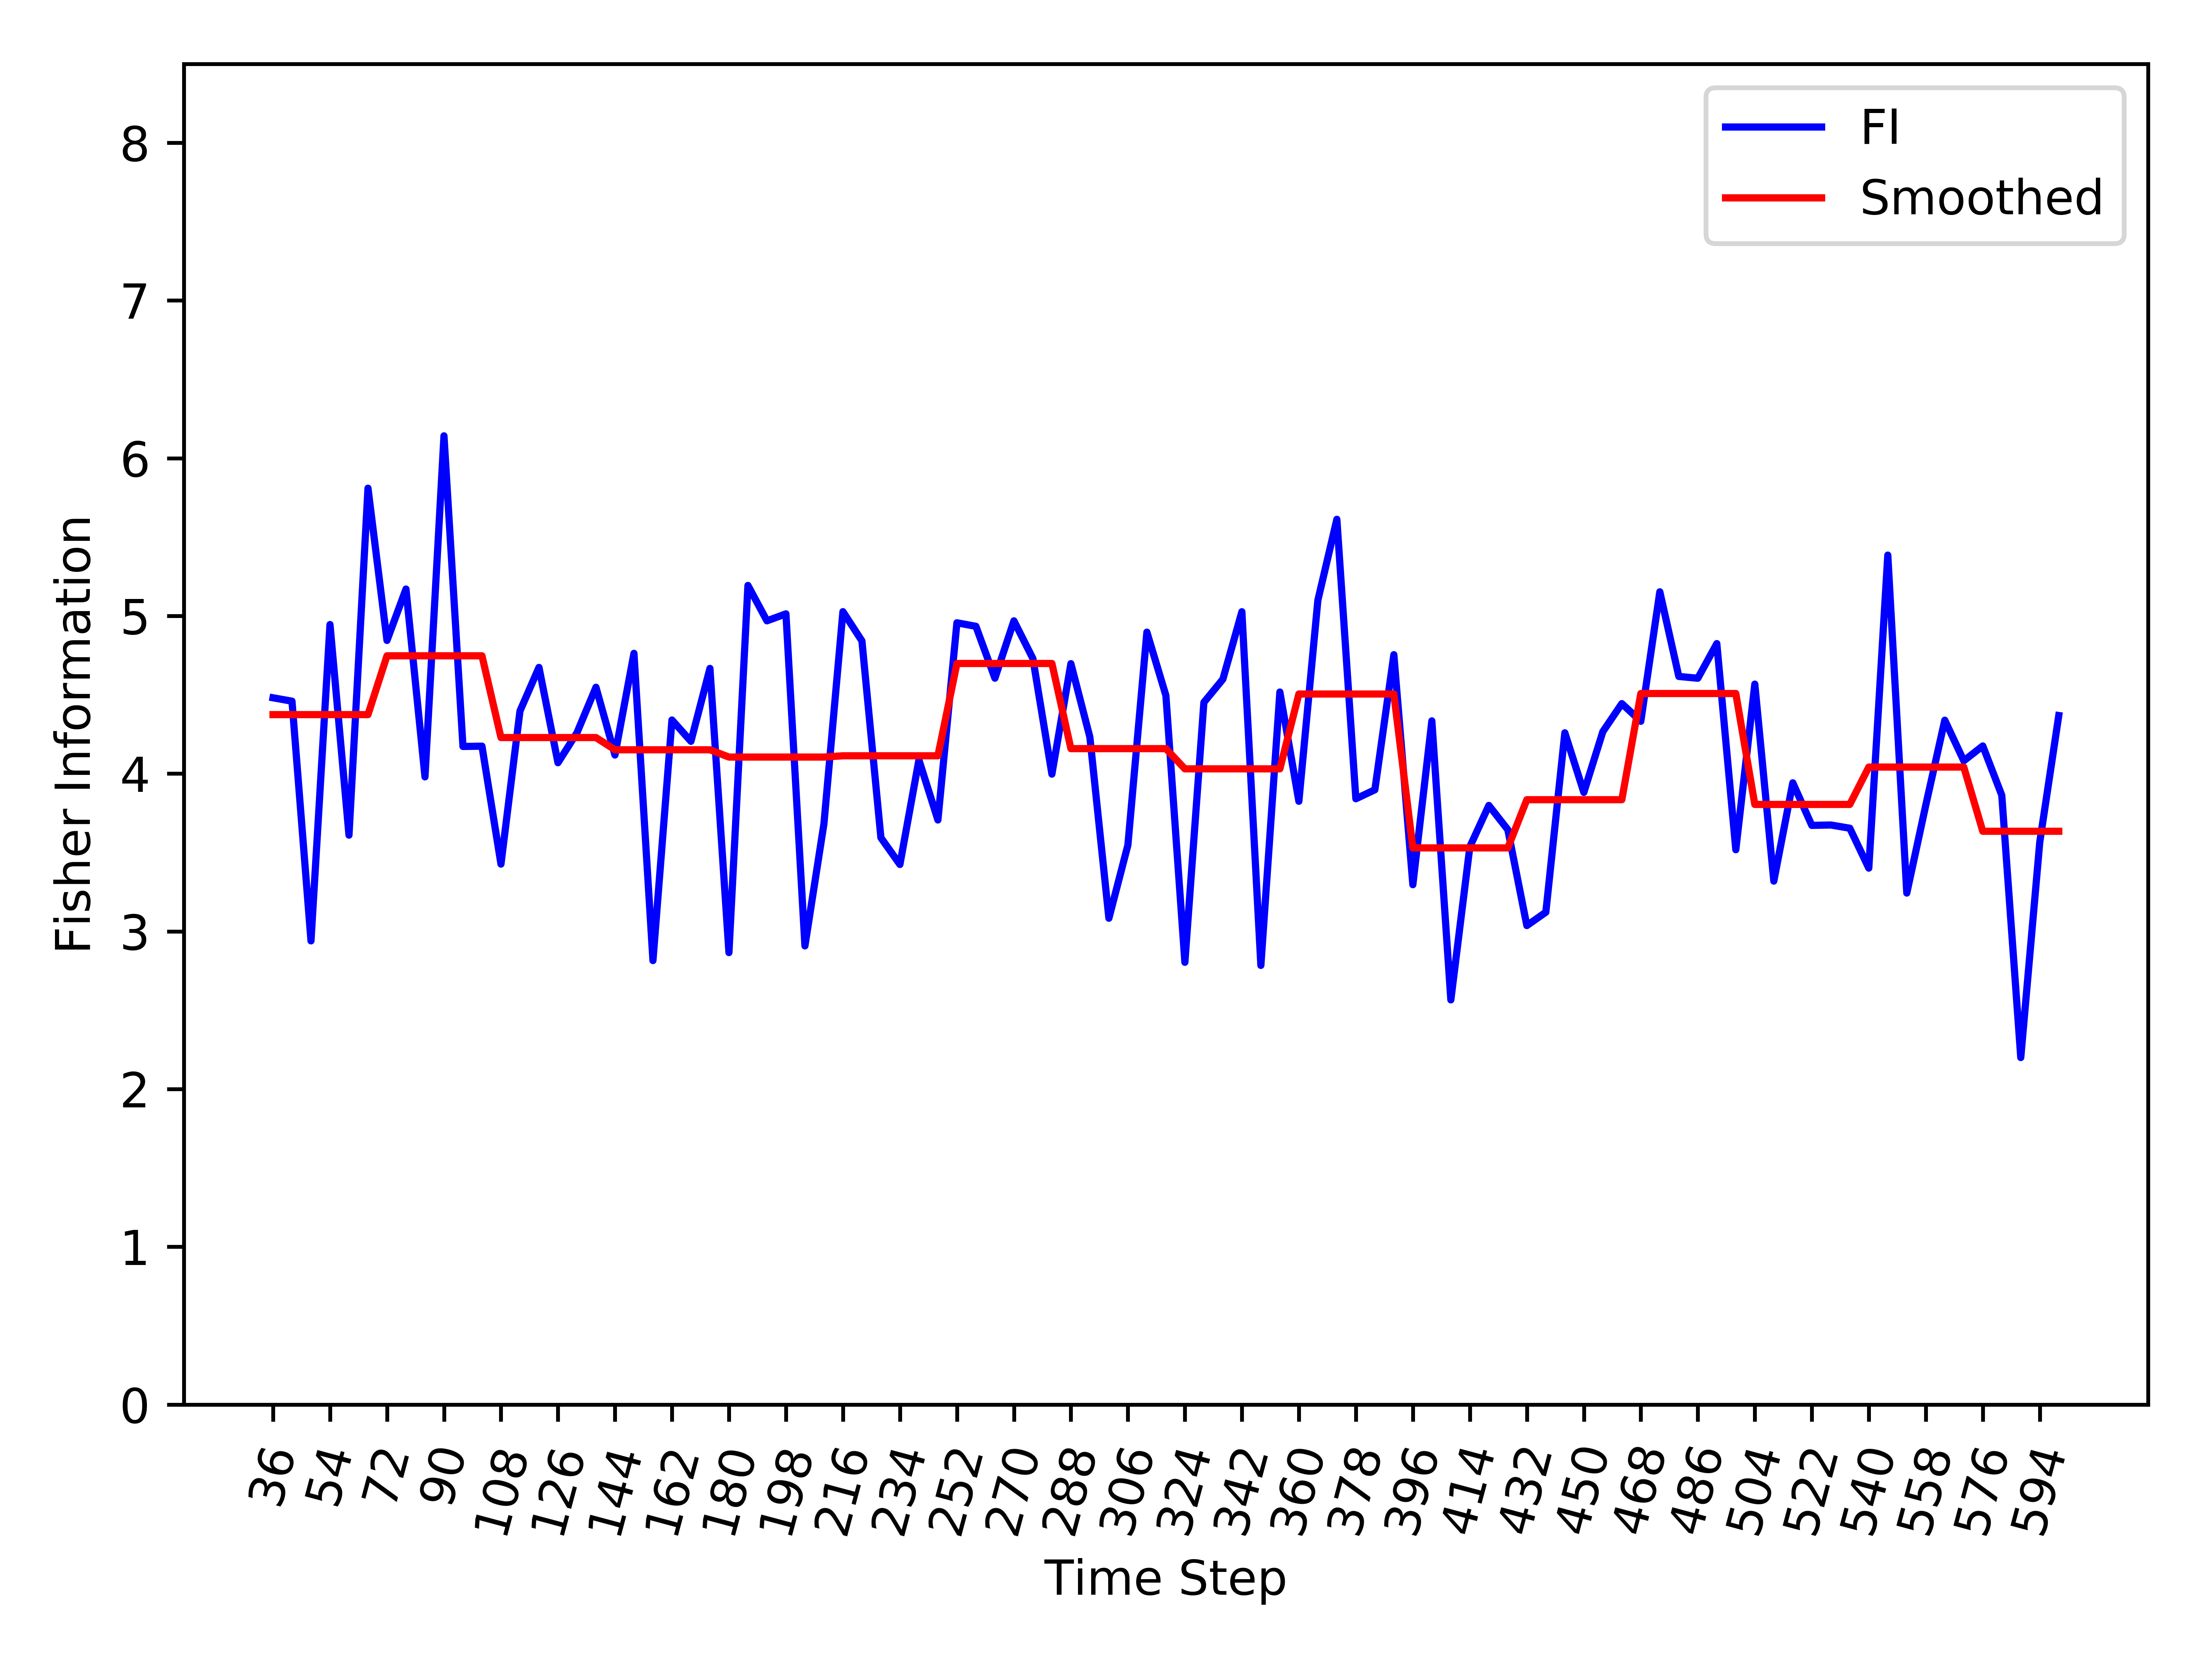

Source data for this figure (header and first rows):
, Time_Step, FI, Smooth_FI
0, 36, 4.481, 4.374
1, 42, 4.46, 4.374
2, 48, 2.94, 4.374
3, 54, 4.946, 4.374
4, 60, 3.61, 4.374
5, 66, 5.81, 4.374
6, 72, 4.845, 4.747
7, 78, 5.171, 4.747
8, 84, 3.98, 4.747
9, 90, 6.142, 4.747
10, 96, 4.173, 4.747
11, 102, 4.174, 4.747
12, 108, 3.427, 4.229
13, 114, 4.397, 4.229
14, 120, 4.674, 4.229
15, 126, 4.069, 4.229
16, 132, 4.259, 4.229
17, 138, 4.548, 4.229
18, 144, 4.118, 4.152
19, 150, 4.763, 4.152
20, 156, 2.815, 4.152
21, 162, 4.34, 4.152
22, 168, 4.205, 4.152
23, 174, 4.667, 4.152
24, 180, 2.866, 4.105
25, 186, 5.193, 4.105
26, 192, 4.969, 4.105
27, 198, 5.013, 4.105
28, 204, 2.908, 4.105
29, 210, 3.682, 4.105
30, 216, 5.027, 4.113
31, 222, 4.842, 4.113
32, 228, 3.594, 4.113
33, 234, 3.424, 4.113
34, 240, 4.087, 4.113
35, 246, 3.706, 4.113
36, 252, 4.957, 4.699
37, 258, 4.934, 4.699
38, 264, 4.605, 4.699
39, 270, 4.969, 4.699
40, 276, 4.73, 4.699
41, 282, 3.997, 4.699
42, 288, 4.698, 4.159
43, 294, 4.231, 4.159
44, 300, 3.083, 4.159
45, 306, 3.547, 4.159
46, 312, 4.897, 4.159
47, 318, 4.496, 4.159
48, 324, 2.804, 4.031
49, 330, 4.452, 4.031
50, 336, 4.599, 4.031
51, 342, 5.027, 4.031
52, 348, 2.784, 4.031
53, 354, 4.518, 4.031
54, 360, 3.825, 4.505
55, 366, 5.099, 4.505
56, 372, 5.613, 4.505
57, 378, 3.841, 4.505
58, 384, 3.898, 4.505
59, 390, 4.754, 4.505
... 35 more rows
